The GitHub repository raj-k20/Calorie_Estimator contains a labelled image folder "IMAGES" with 4 categories: bacon beef cheddar, chicken club, chicken fillet crispy, classic italian toasted sub. Examples follow, each with its label.

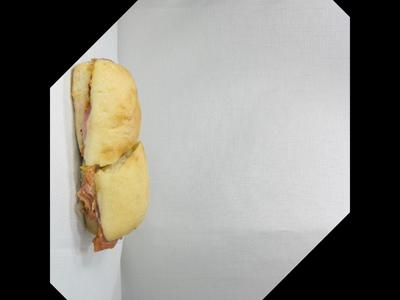
Label: classic italian toasted sub

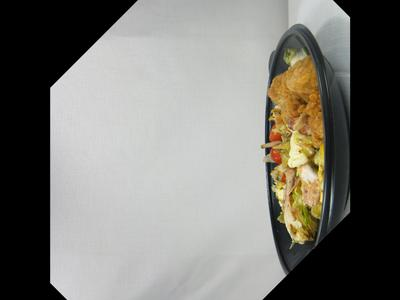
Label: chicken club

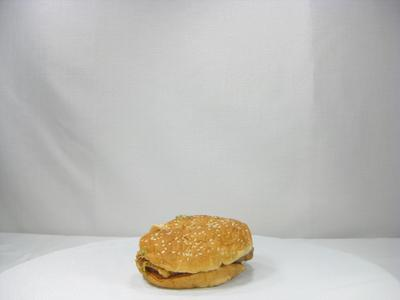
Label: chicken fillet crispy

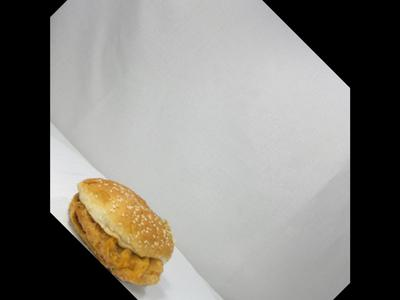
Label: chicken fillet crispy

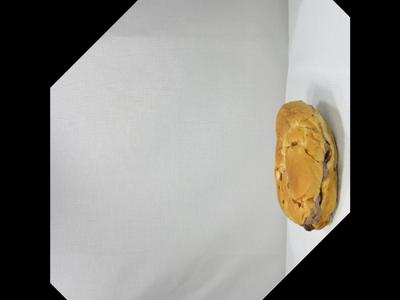
Label: bacon beef cheddar

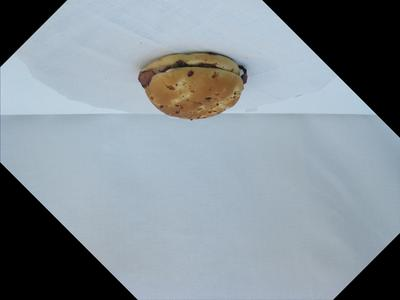
Label: bacon beef cheddar
